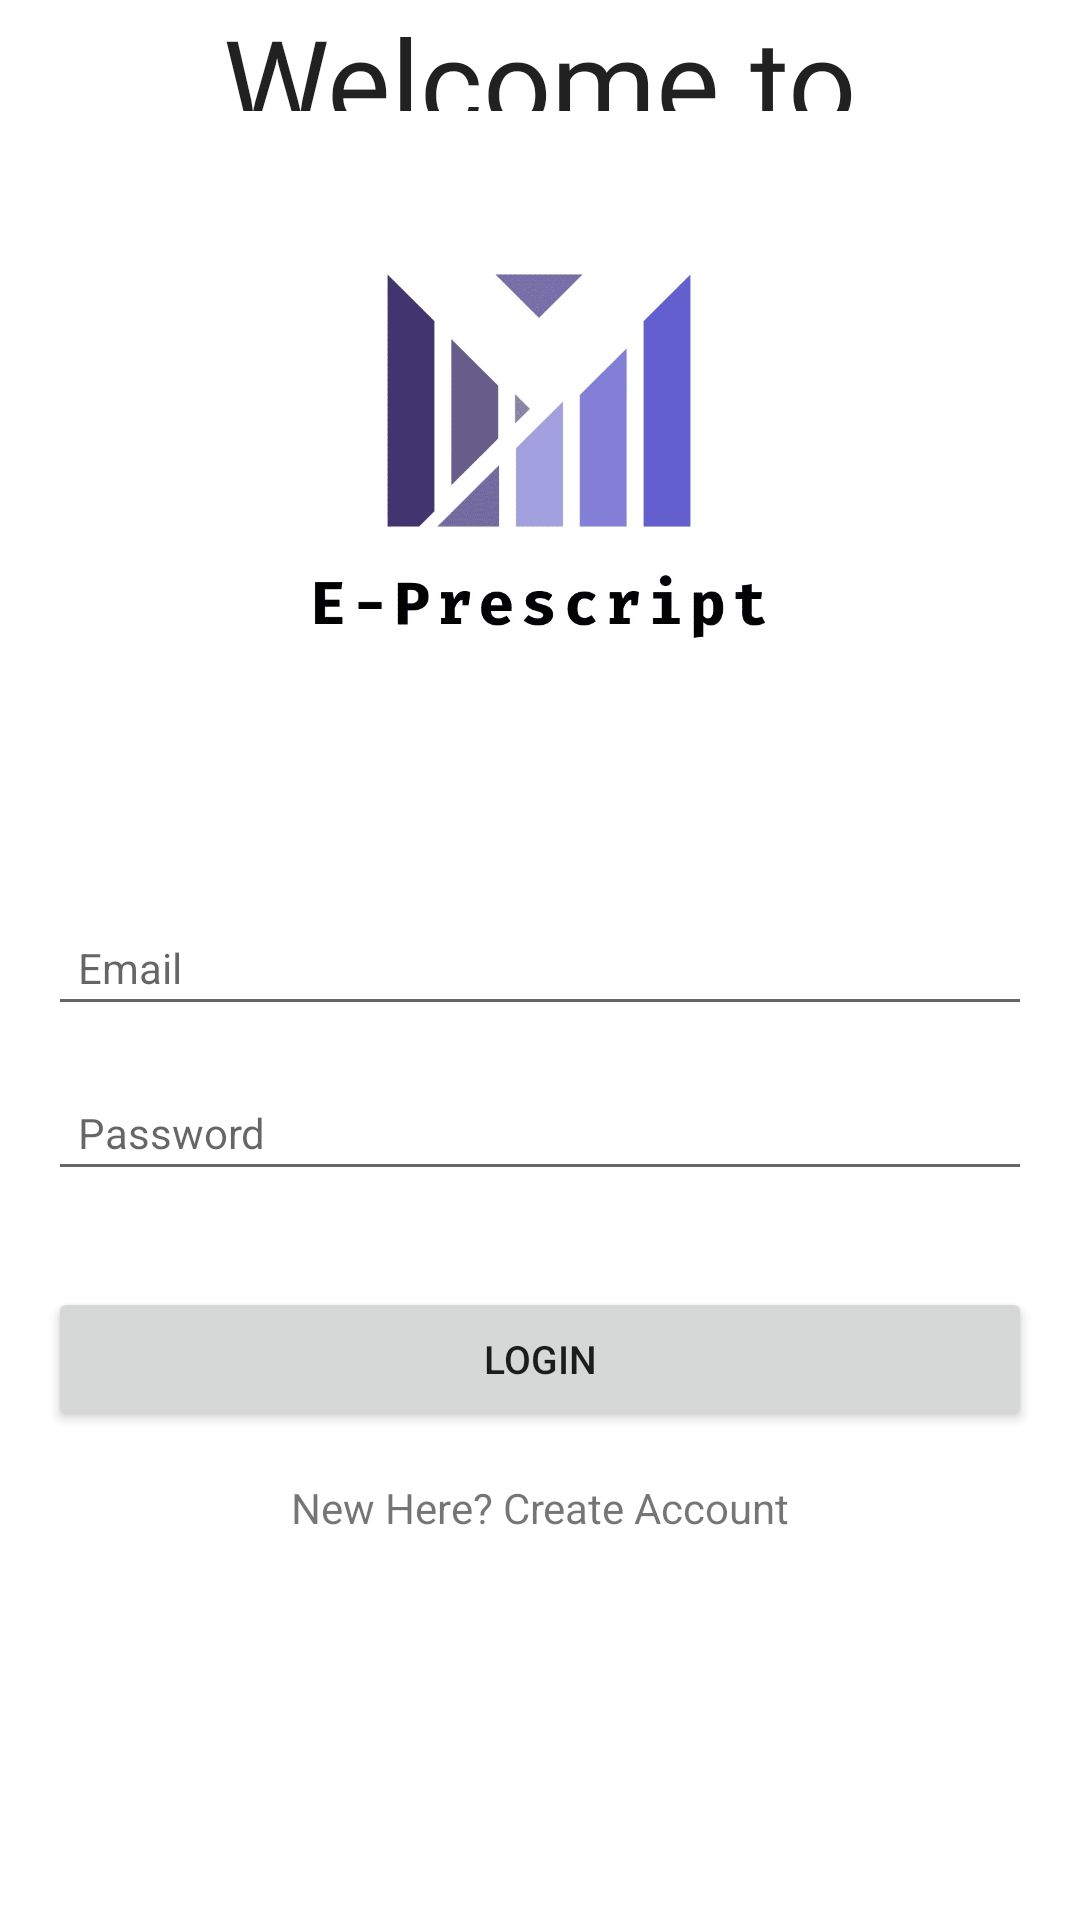

Write the Android layout XML for this screen, with the resource values it uses.
<!-- AndroidManifest.xml: application theme Theme.EPrescriptionApplication -->
<!-- res/layout/activity_login.xml -->
<?xml version="1.0" encoding="utf-8"?>
<androidx.constraintlayout.widget.ConstraintLayout xmlns:android="http://schemas.android.com/apk/res/android"
    xmlns:app="http://schemas.android.com/apk/res-auto"
    xmlns:tools="http://schemas.android.com/tools"
    android:layout_width="match_parent"
    android:layout_height="match_parent"
    tools:context=".Login">

    <TextView
        android:id="@+id/textView"
        android:layout_width="wrap_content"
        android:layout_height="wrap_content"
        android:fontFamily="@font/black_ops_one"
        android:text="Welcome to"
        android:textSize="40sp"
        android:textAppearance="@style/TextAppearance.AppCompat.Large"
        app:layout_constraintBottom_toBottomOf="parent"
        app:layout_constraintEnd_toEndOf="parent"
        app:layout_constraintStart_toStartOf="parent"
        app:layout_constraintTop_toTopOf="parent"
        app:layout_constraintVertical_bias="0.0" />

    <ImageView
        android:id="@+id/imageView"
        android:layout_width="250dp"
        android:layout_height="250dp"
        android:src="@drawable/e_prescript"
        app:layout_constraintBottom_toBottomOf="parent"
        app:layout_constraintEnd_toEndOf="parent"
        app:layout_constraintHorizontal_bias="0.496"
        app:layout_constraintStart_toStartOf="parent"
        app:layout_constraintTop_toTopOf="parent"
        app:layout_constraintVertical_bias="0.095" />


    <EditText
        android:id="@+id/Email"
        android:layout_width="0dp"
        android:layout_height="wrap_content"
        android:layout_marginStart="16dp"
        android:layout_marginTop="16dp"
        android:layout_marginEnd="16dp"
        android:ems="10"
        android:textAppearance="@style/TextAppearance.AppCompat.Large"
        android:inputType="textEmailAddress"
        android:hint="Email"
        android:padding="10dp"
        android:textSize="14sp"
        app:layout_constraintEnd_toEndOf="parent"
        app:layout_constraintStart_toStartOf="parent"
        app:layout_constraintTop_toBottomOf="@id/imageView"/>

    <EditText
        android:id="@+id/Password"
        android:layout_width="0dp"
        android:layout_height="wrap_content"
        android:layout_marginStart="16dp"
        android:layout_marginTop="16dp"
        android:layout_marginEnd="16dp"
        android:textAppearance="@style/TextAppearance.AppCompat.Large"
        android:ems="10"
        android:inputType="textPassword"
        android:hint="Password"
        android:padding="10dp"
        android:textSize="14sp"
        app:layout_constraintEnd_toEndOf="parent"
        app:layout_constraintStart_toStartOf="parent"
        app:layout_constraintTop_toBottomOf="@id/Email"/>

    <Button
        android:id="@+id/loginBtn"
        android:layout_width="0dp"
        android:layout_height="wrap_content"
        android:layout_marginStart="16dp"
        android:layout_marginTop="32dp"
        android:layout_marginEnd="16dp"
        android:text="Login"
        android:textSize="13sp"
        app:layout_constraintEnd_toEndOf="parent"
        app:layout_constraintStart_toStartOf="parent"
        app:layout_constraintTop_toBottomOf="@id/Password"/>

    <TextView
        android:id="@+id/createText"
        android:layout_width="wrap_content"
        android:layout_height="wrap_content"
        android:layout_marginTop="16dp"
        android:text="New Here? Create Account"
        app:layout_constraintEnd_toEndOf="parent"
        app:layout_constraintStart_toStartOf="parent"
        app:layout_constraintTop_toBottomOf="@+id/loginBtn"/>

    <ProgressBar
        android:id="@+id/progressBar"
        android:layout_width="wrap_content"
        android:layout_height="wrap_content"
        android:visibility="invisible"
        app:layout_constraintBottom_toBottomOf="parent"
        app:layout_constraintEnd_toEndOf="parent"
        app:layout_constraintStart_toStartOf="parent"
        app:layout_constraintTop_toBottomOf="@+id/createText" />

</androidx.constraintlayout.widget.ConstraintLayout>
<!-- resources referenced by this layout -->
<resources>
  <!-- drawable e_prescript: jpeg bitmap (drawable, 42185 bytes) -->
  <style name="Theme.EPrescriptionApplication" parent="Theme.MaterialComponents.DayNight.DarkActionBar">
          
          <item name="colorPrimary">@color/purple_500</item>
          <item name="colorPrimaryVariant">@color/purple_700</item>
          <item name="colorOnPrimary">@color/white</item>
          
          <item name="colorSecondary">@color/teal_200</item>
          <item name="colorSecondaryVariant">@color/teal_700</item>
          <item name="colorOnSecondary">@color/black</item>
          
          <item name="android:statusBarColor" tools:targetApi="l">?attr/colorPrimaryVariant</item>
          
      </style>
  <!-- not gathered from this repository: default colours our renderer supplied (Android Studio template values) -->
  <color name="purple_500">#FF6200EE</color>
  <color name="purple_700">#FF3700B3</color>
  <color name="teal_200">#FF03DAC5</color>
  <color name="teal_700">#FF018786</color>
  <color name="black">#FF000000</color>
  <color name="white">#FFFFFFFF</color>
</resources>
